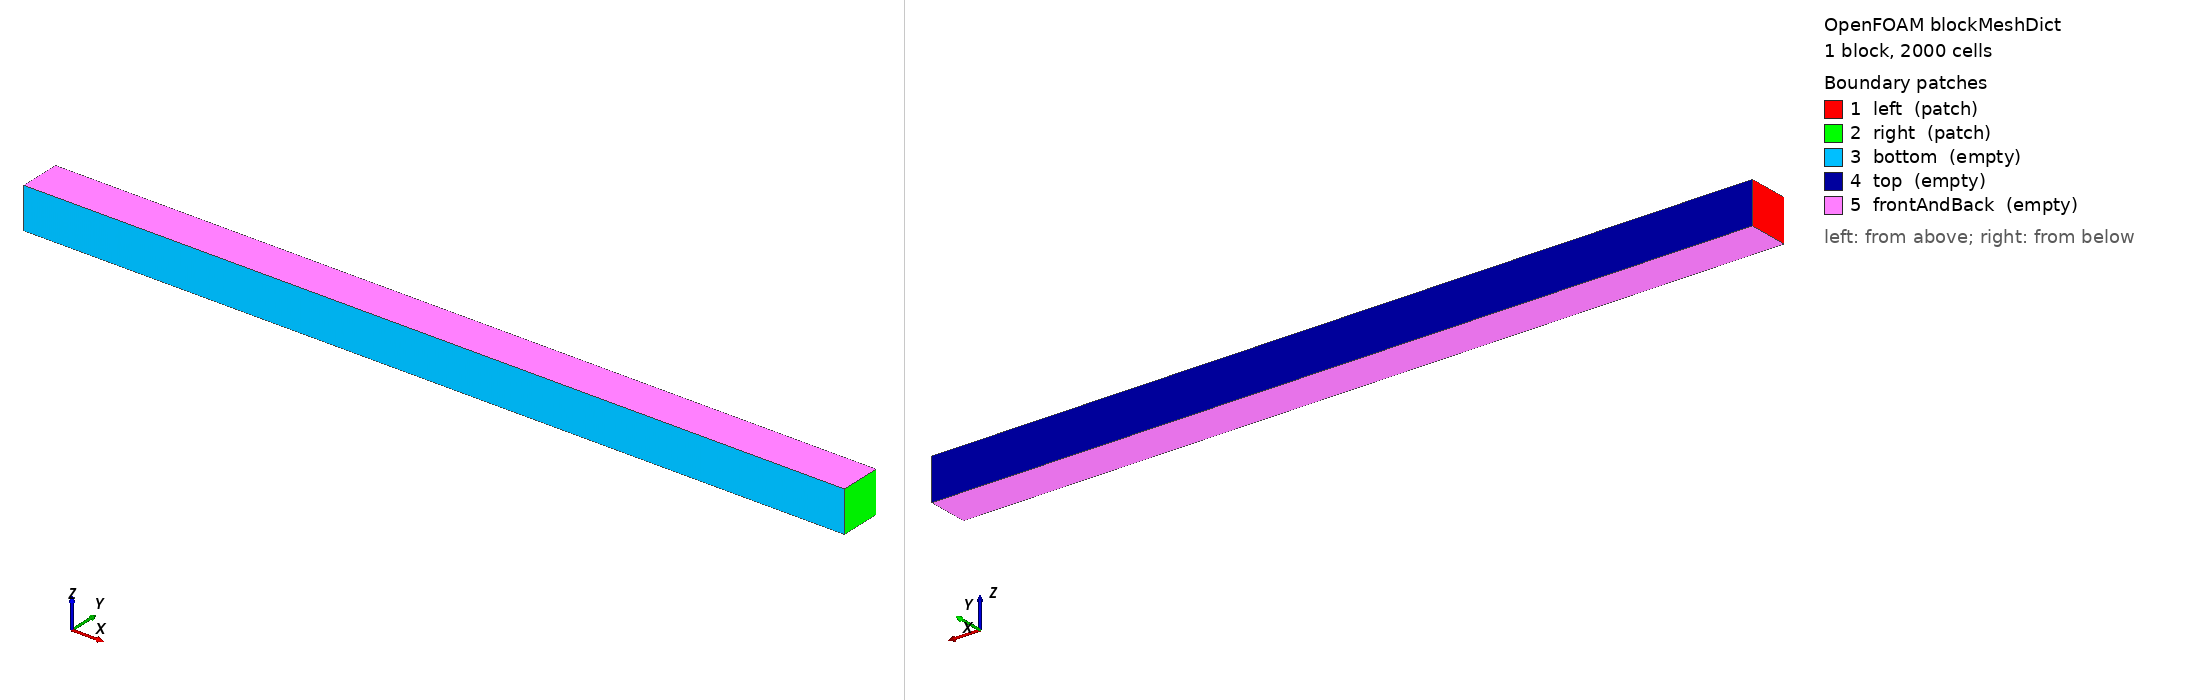

OpenFOAM case: the mesh blockMesh builds from blockMeshDict, 1 block(s), 2000 cells. Boundary patches (legend numbers): 1 left (patch), 2 right (patch), 3 bottom (empty), 4 top (empty), 5 frontAndBack (empty). Left view from above one corner, right view from below the opposite corner. Boundary conditions: 1 field file(s) under 0/; 5 of 5 drawn patches have an entry in a shipped field file.

=== system/blockMeshDict ===
/*--------------------------------*- C++ -*----------------------------------*\
| =========                 |                                                 |
| \\      /  F ield         | OpenFOAM: The Open Source CFD Toolbox           |
|  \\    /   O peration     | Version:  2406                                  |
|   \\  /    A nd           | Website:  www.openfoam.com                      |
|    \\/     M anipulation  |                                                 |
\*---------------------------------------------------------------------------*/
FoamFile
{
    version     2.0;
    format      ascii;
    class       dictionary;
    object      blockMeshDict;
}
// * * * * * * * * * * * * * * * * * * * * * * * * * * * * * * * * * * * * * //

convertToMeters 1;

vertices
(
    (-10 0 0)
    ( 10 0 0)
    ( 10 1 0)
    (-10 1 0)
    (-10 0 1)
    ( 10 0 1)
    ( 10 1 1)
    (-10 1 1)
);

blocks
(
    hex (0 1 2 3 4 5 6 7) (2000 1 1) simpleGrading (1 1 1)
);

edges
(
);

boundary
(
    left    { type patch; faces ((0 4 7 3)); }
    right   { type patch; faces ((2 6 5 1)); }
    bottom  { type empty; faces ((0 1 5 4)); }
    top     { type empty; faces ((3 7 6 2)); }
    frontAndBack { type empty; faces ((0 3 2 1) (4 5 6 7)); }
);

mergePatchPairs
(
);

// ************************************************************************* //




=== system/controlDict ===
/*--------------------------------*- C++ -*----------------------------------*\
| =========                 |                                                 |
| \\      /  F ield         | OpenFOAM: The Open Source CFD Toolbox           |
|  \\    /   O peration     | Version:  2406                                  |
|   \\  /    A nd           | Website:  www.openfoam.com                      |
|    \\/     M anipulation  |                                                 |
\*---------------------------------------------------------------------------*/
FoamFile
{
    version     2.0;
    format      ascii;
    class       dictionary;
    object      controlDict;
}
// * * * * * * * * * * * * * * * * * * * * * * * * * * * * * * * * * * * * * //

application     SWEshockFoam;

startFrom       startTime;
startTime       0;
stopAt          endTime;
endTime         1.0;

deltaT          5e-05;
writeControl    adjustableRunTime;
writeInterval   1.0;
writeFormat     ascii;
writePrecision  8;
writeCompression off;
timeFormat      general;
timePrecision   6;
runTimeModifiable true;
adjustTimeStep  no;

cfl             0.1;
radial          false;


=== 0/hU ===
/*--------------------------------*- C++ -*----------------------------------*\
| =========                 |                                                 |
| \\      /  F ield         | OpenFOAM: The Open Source CFD Toolbox           |
|  \\    /   O peration     | Version:  2406                                  |
|   \\  /    A nd           | Website:  www.openfoam.com                      |
|    \\/     M anipulation  |                                                 |
\*---------------------------------------------------------------------------*/
FoamFile
{
    version     2.0;
    format      ascii;
    class       volVectorField;
    object      hU;
}
// * * * * * * * * * * * * * * * * * * * * * * * * * * * * * * * * * * * * * //

dimensions      [0 2 -1 0 0 0 0];

internalField   uniform (0 0 0);

boundaryField
{
    left
    {
        type            zeroGradient;
    }
    right
    {
        type            zeroGradient;
    }
    bottom
    {
        type            empty;
    }
    top
    {
        type            empty;
    }
    frontAndBack
    {
        type            empty;
    }
}

// ************************************************************************* //
